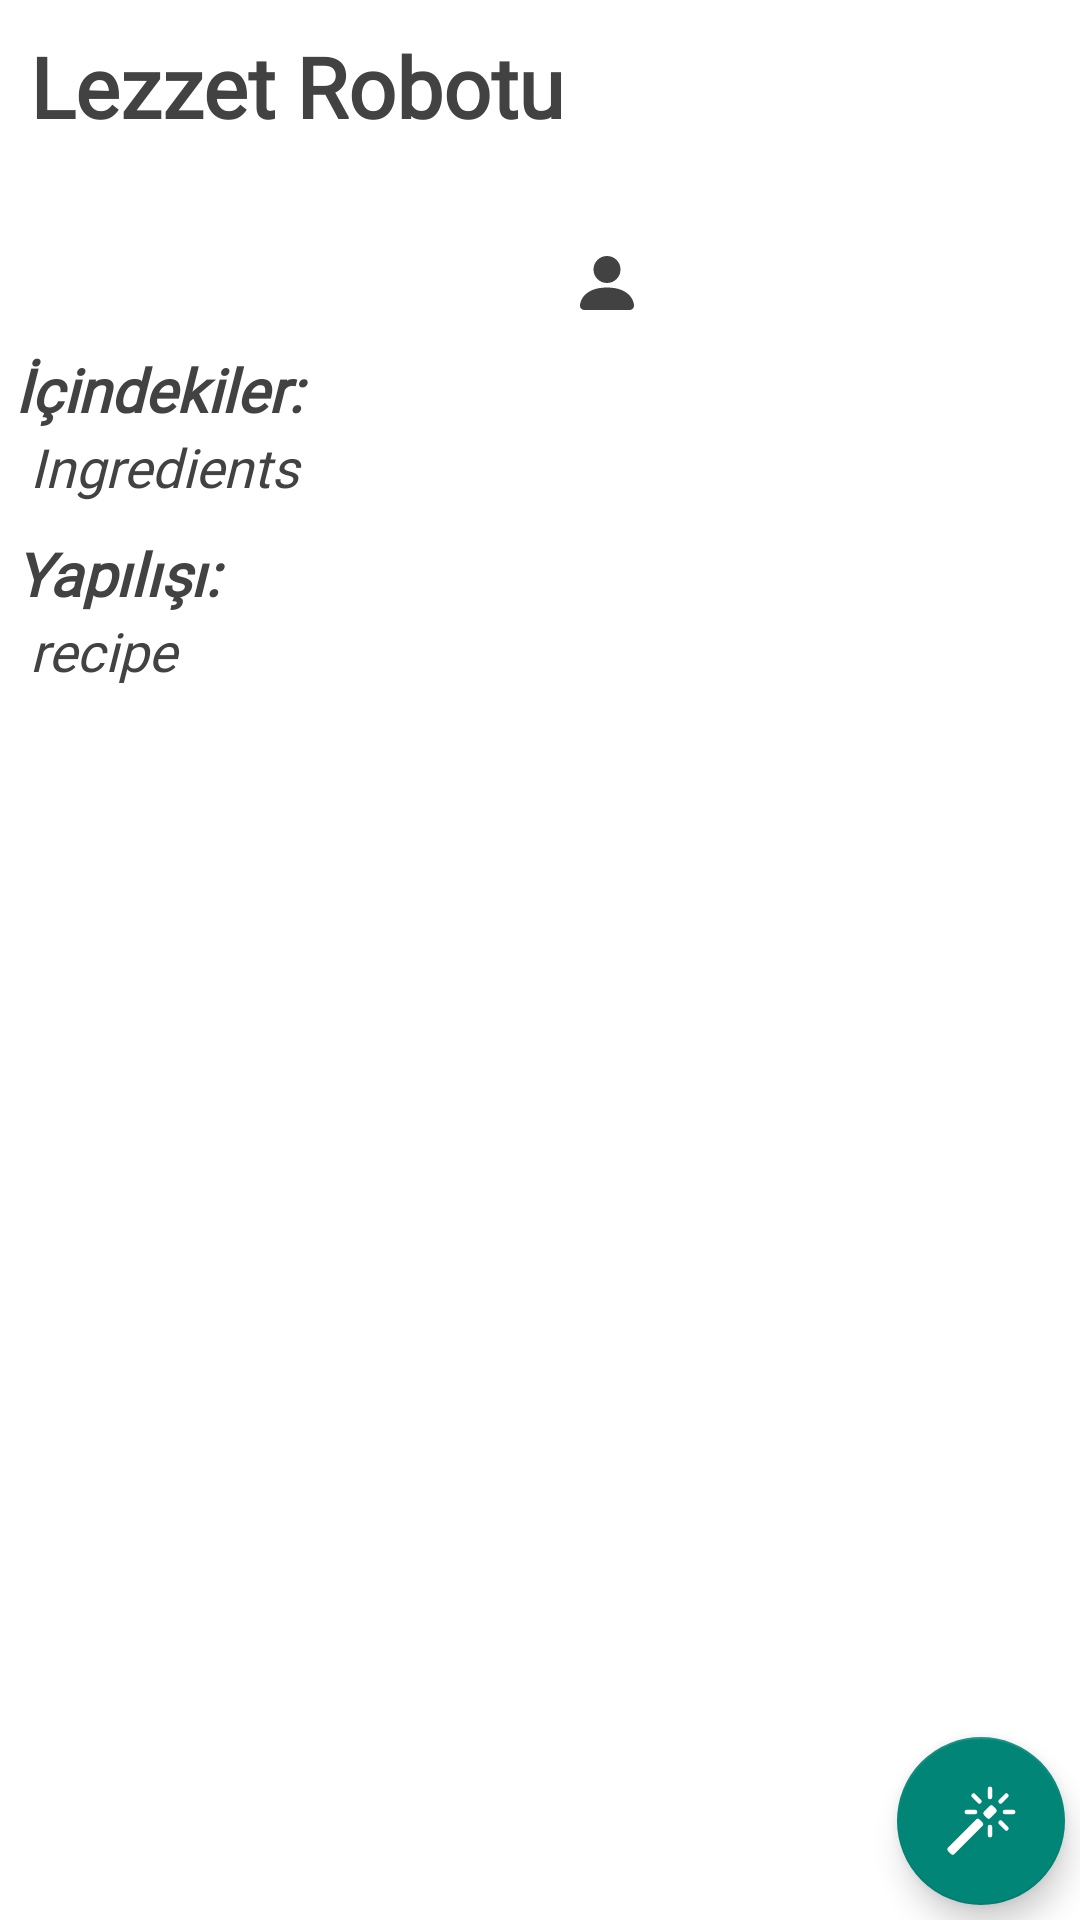

Here is an Android app screen rendered from its layout file. Give the layout XML and the strings, colors and styles it references.
<!-- AndroidManifest.xml: application theme Theme.AppCompat.DayNight.NoActionBar -->
<!-- res/layout/fragment_search.xml -->
<?xml version="1.0" encoding="utf-8"?>
<androidx.coordinatorlayout.widget.CoordinatorLayout
    xmlns:android="http://schemas.android.com/apk/res/android"
    xmlns:app="http://schemas.android.com/apk/res-auto"
    xmlns:tools="http://schemas.android.com/tools"
    android:layout_width="match_parent"
    android:layout_height="match_parent"
    tools:context=".bottomnavfragments.SearchFragment"
    style="@style/ScreenBackground">
    <TextView
        android:id="@+id/pageTitle"
        android:layout_width="wrap_content"
        android:layout_height="wrap_content"
        android:layout_marginTop="10dp"
        android:layout_marginStart="10dp"
        android:fontFamily="@font/roboto_mono"
        android:text="Lezzet Robotu"
        android:textSize="28sp"
        android:textStyle="bold"
        app:layout_anchorGravity="top|start"
        style="@style/TextColor"/>
    <ScrollView
        android:id="@+id/scrollView"
        android:layout_width="match_parent"
        android:layout_height="match_parent"
        android:layout_marginTop="40dp"
        android:layout_marginBottom="5dp"
        android:layout_marginHorizontal="5dp"
        >
        <LinearLayout
            android:layout_width="match_parent"
            android:layout_height="match_parent"
            android:orientation="vertical">
            <androidx.constraintlayout.widget.ConstraintLayout
                android:id="@+id/recipeLayout"
                android:layout_height="wrap_content"
                android:layout_width="match_parent"
                >

                <TextView
                    android:id="@+id/recipeName"
                    style="@style/TextColor"
                    android:layout_width="match_parent"
                    android:layout_height="wrap_content"
                    android:gravity="center"
                    android:text=""
                    android:textSize="24sp"
                    android:textStyle="bold|italic"
                    android:fontFamily="@font/roboto_mono"
                    app:layout_constraintEnd_toEndOf="parent"
                    app:layout_constraintStart_toStartOf="parent"

                    app:layout_constraintTop_toTopOf="parent" />
                <LinearLayout
                    android:id="@+id/linearLayout"
                    android:layout_width="match_parent"
                    android:layout_height="wrap_content"
                    android:orientation="horizontal"
                    app:layout_constraintStart_toStartOf="parent"
                    app:layout_constraintEnd_toEndOf="parent"
                    android:gravity="center"
                    android:layout_marginTop="10dp"
                    app:layout_constraintTop_toBottomOf="@id/recipeName">
                    <ImageView
                        android:layout_width="wrap_content"
                        android:layout_height="wrap_content"
                        style="@style/ImageColor"
                        android:src="@drawable/baseline_access_time_24"
                        android:layout_marginRight="10dp"/>
                    <TextView
                        android:id="@+id/prepTimeTextView"
                        android:layout_width="wrap_content"
                        android:layout_height="wrap_content"

                        android:layout_marginRight="20dp"
                        style="@style/TextColor"
                        />

                    <ImageView
                        android:layout_width="wrap_content"
                        android:layout_height="wrap_content"
                        style="@style/ImageColor"
                        android:src="@drawable/baseline_access_time_24"
                        android:layout_marginRight="10dp"/>
                    <TextView
                        android:id="@+id/cookTimeTextView"
                        android:layout_width="wrap_content"
                        android:layout_height="wrap_content"

                        style="@style/TextColor"
                        />

                    <ImageView
                        android:layout_width="wrap_content"
                        android:layout_height="wrap_content"
                        style="@style/ImageColor"
                        android:src="@drawable/person_fill"
                        android:layout_marginLeft="10dp"/>
                    <TextView
                        android:id="@+id/servingTextView"
                        android:layout_width="wrap_content"
                        android:layout_height="wrap_content"
                        android:layout_marginLeft="5dp"
                        style="@style/TextColor"
                        />

                </LinearLayout>

                <TextView
                    android:id="@+id/ingredientsTitleText"
                    android:layout_width="match_parent"
                    android:layout_height="wrap_content"
                    android:text="İçindekiler:"
                    android:textSize="20sp"
                    android:fontFamily="@font/roboto_mono"
                    android:textStyle="bold|italic"
                    android:layout_marginTop="10dp"
                    android:layout_marginBottom="5dp"
                    style="@style/TextColor"
                    app:layout_constraintStart_toStartOf="parent"
                    app:layout_constraintEnd_toEndOf="parent"
                    app:layout_constraintTop_toBottomOf="@id/linearLayout"
                    />


                <TextView
                    android:id="@+id/detailsIngredientsText"
                    android:layout_width="match_parent"
                    android:layout_height="wrap_content"
                    android:text="Ingredients"
                    android:textStyle="italic"
                    android:fontFamily="@font/roboto_mono"
                    style="@style/TextColor"
                    android:textSize="18sp"
                    android:layout_marginStart="5dp"
                    app:layout_constraintStart_toStartOf="parent"
                    app:layout_constraintEnd_toEndOf="parent"
                    app:layout_constraintTop_toBottomOf="@id/ingredientsTitleText"/>

                <TextView
                    android:id="@+id/recipeTitleText"
                    android:layout_width="match_parent"
                    android:layout_height="wrap_content"
                    android:text="Yapılışı:"
                    android:textSize="20sp"
                    android:fontFamily="@font/roboto_mono"
                    android:textStyle="bold|italic"
                    android:layout_marginTop="10dp"
                    android:layout_marginBottom="5dp"
                    style="@style/TextColor"
                    app:layout_constraintStart_toStartOf="parent"
                    app:layout_constraintEnd_toEndOf="parent"
                    app:layout_constraintTop_toBottomOf="@id/detailsIngredientsText"
                    />


                <TextView
                    android:id="@+id/recipeDetailsText"
                    android:layout_width="match_parent"
                    android:layout_height="wrap_content"
                    android:text="recipe"
                    android:textStyle="italic"
                    android:fontFamily="@font/roboto_mono"
                    style="@style/TextColor"
                    android:textSize="18sp"
                    android:layout_marginStart="5dp"
                    app:layout_constraintStart_toStartOf="parent"
                    app:layout_constraintEnd_toEndOf="parent"
                    app:layout_constraintTop_toBottomOf="@id/recipeTitleText"/>




            </androidx.constraintlayout.widget.ConstraintLayout>
            <TextView
                android:id="@+id/infoText"
                android:layout_width="match_parent"
                android:layout_height="wrap_content"
                android:textSize="18sp"
                android:gravity="center"/>
        </LinearLayout>

    </ScrollView>

    <com.google.android.material.floatingactionbutton.FloatingActionButton
        android:id="@+id/floatingActionButton"
        android:layout_width="wrap_content"
        android:layout_height="wrap_content"
        android:src="@drawable/magic"
        android:scaleType="center"
        app:layout_anchor="@id/scrollView"
        app:layout_anchorGravity="bottom|end"
        android:layout_margin="5dp"
        />

</androidx.coordinatorlayout.widget.CoordinatorLayout>
<!-- resources referenced by this layout -->
<resources>
  <!-- drawable magic (drawable) -->
  <vector android:height="24dp" android:viewportHeight="16"
      android:viewportWidth="16" android:width="24dp" xmlns:android="http://schemas.android.com/apk/res/android">
      <path android:fillColor="@color/white" android:pathData="M9.5,2.672a0.5,0.5 0,1 0,1 0L10.5,0.843a0.5,0.5 0,0 0,-1 0v1.829ZM14,2.707A0.5,0.5 0,0 0,13.293 2L12,3.293a0.5,0.5 0,1 0,0.707 0.707zM7.293,4A0.5,0.5 0,1 0,8 3.293L6.707,2A0.5,0.5 0,0 0,6 2.707zM6.672,6.5a0.5,0.5 0,1 0,0 -1L4.843,5.5a0.5,0.5 0,1 0,0 1zM15.157,6.5a0.5,0.5 0,1 0,0 -1h-1.829a0.5,0.5 0,0 0,0 1zM13.293,10A0.5,0.5 0,1 0,14 9.293L12.707,8a0.5,0.5 0,1 0,-0.707 0.707zM9.5,11.157a0.5,0.5 0,0 0,1 0L10.5,9.328a0.5,0.5 0,0 0,-1 0zM11.354,6.06a0.5,0.5 0,0 0,0 -0.706l-0.708,-0.708a0.5,0.5 0,0 0,-0.707 0L8.646,5.94a0.5,0.5 0,0 0,0 0.707l0.708,0.708a0.5,0.5 0,0 0,0.707 0l1.293,-1.293ZM8.354,9.06a0.5,0.5 0,0 0,0 -0.706l-0.708,-0.708a0.5,0.5 0,0 0,-0.707 0L0.646,13.94a0.5,0.5 0,0 0,0 0.707l0.708,0.708a0.5,0.5 0,0 0,0.707 0z"/>
  </vector>
  <!-- drawable person_fill (drawable) -->
  <vector android:height="24dp" android:viewportHeight="16"
      android:viewportWidth="16" android:width="24dp" xmlns:android="http://schemas.android.com/apk/res/android">
      <path android:fillColor="@color/black" android:pathData="M3,14s-1,0 -1,-1 1,-4 6,-4 6,3 6,4 -1,1 -1,1zM8,8a3,3 0,1 0,0 -6,3 3,0 0,0 0,6"/>
  </vector>
  <style name="ImageColor"><item name="android:tint">@color/darkGrey</item></style>
  <style name="ScreenBackground"><item name="android:background">@color/white</item></style>
  <style name="TextColor"><item name="android:textColor">@color/darkGrey</item></style>
  <color name="white">#FFFFFFFF</color>
  <color name="black">#FF000000</color>
  <color name="darkGrey">#ff424242</color>
</resources>
